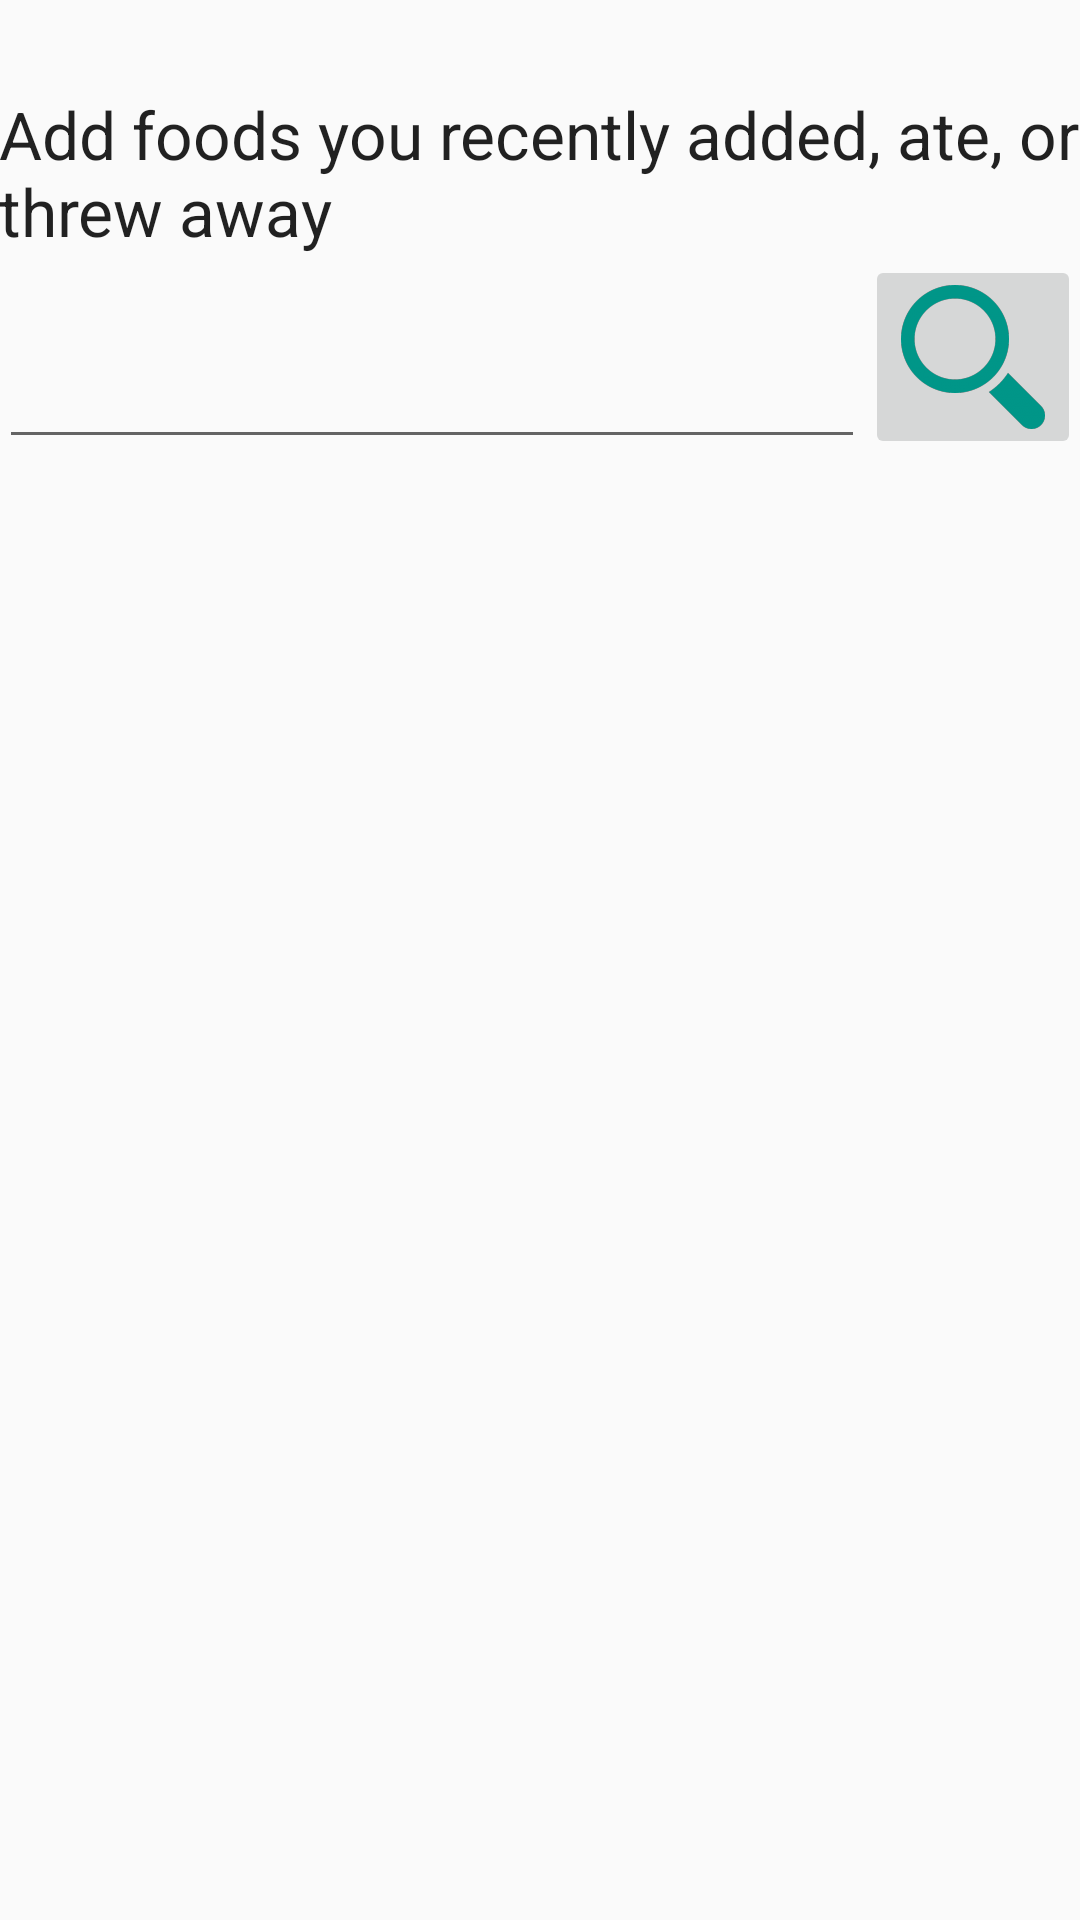

Layout XML and referenced resources for this Android screen:
<!-- AndroidManifest.xml: application theme AppTheme -->
<!-- res/layout/activity_existing_input.xml -->
<RelativeLayout xmlns:android="http://schemas.android.com/apk/res/android"
    xmlns:tools="http://schemas.android.com/tools" android:layout_width="match_parent"
    android:layout_height="match_parent" android:paddingLeft="@dimen/activity_horizontal_margin"
    android:paddingRight="@dimen/activity_horizontal_margin"
    android:paddingTop="30dp"
    android:paddingBottom="@dimen/activity_vertical_margin"
    tools:context="com.khmkau.codeu.foodapp.ExistingInputActivity">


    <LinearLayout
        android:layout_width="match_parent"
        android:layout_height="match_parent"
        android:orientation="vertical"
        android:baselineAligned="false">
        <TextView
            android:layout_width="match_parent"
            android:layout_height="wrap_content"
            android:text="@string/existing_prompt"
            android:textAppearance="?android:attr/textAppearanceLarge" />
        <LinearLayout
            android:layout_width="match_parent"
            android:layout_height="wrap_content"
            android:orientation="horizontal"
            android:paddingBottom="30dp">
        <AutoCompleteTextView
            android:id="@+id/searchInput"
            android:layout_width="match_parent"
            android:layout_gravity="bottom"
            android:layout_height="wrap_content"
            android:layout_weight="1"
            android:completionThreshold="1"/>

        <ImageButton
            android:layout_width="wrap_content"
            android:layout_height="wrap_content"
            android:layout_weight="0"
            android:src="@drawable/magnifying_glass"
            android:onClick="search" />
       </LinearLayout>
        <TableLayout
            android:id="@+id/mainTable"
            android:layout_width="fill_parent"
            android:layout_height="wrap_content"
            android:layout_marginLeft="5dip"
            android:layout_marginRight="5dip"
            android:paddingLeft="3dip"
            android:paddingRight="3dip"
            android:shrinkColumns="1"
            android:stretchColumns="1"
            android:visibility="gone">

        <TableRow>

            <TextView
                android:layout_width="wrap_content"
                android:layout_height="wrap_content"
                android:textAppearance="?android:attr/textAppearanceLarge"
                android:text="@string/add_to_label" >
            </TextView>

            <Spinner
                android:id="@+id/tableSpinner"
                android:textAppearance="?android:attr/textAppearanceLarge"
                android:layout_width="wrap_content"
                android:layout_height="wrap_content"
                android:gravity="right" >
            </Spinner>
        </TableRow>
        <TableRow>

            <TextView
                android:layout_width="wrap_content"
                android:layout_height="wrap_content"
                android:textAppearance="?android:attr/textAppearanceLarge"
                android:layout_gravity="center_vertical"
                android:text="@string/quantity_label" >
            </TextView>

            <LinearLayout
                android:layout_height="wrap_content">
                <EditText
                    android:id="@+id/editQuantity"
                    android:layout_width="wrap_content"
                    android:layout_height="wrap_content"
                    android:gravity="start"
                    android:singleLine="true"
                    android:layout_weight="1"
                    android:inputType="number">
                </EditText>

                <Spinner
                    android:id="@+id/quantitySpinner"
                    android:layout_width="wrap_content"
                    android:layout_height="wrap_content"
                    android:layout_gravity="bottom"
                    android:layout_weight="0">

                </Spinner>
            </LinearLayout>
        </TableRow>
        <TableRow>

            <TextView
                android:layout_width="wrap_content"
                android:layout_height="wrap_content"
                android:textAppearance="?android:attr/textAppearanceLarge"
                android:text="@string/purchased_by_label" >
            </TextView>

            <EditText
                android:id="@+id/editPurchasedBy"
                android:layout_width="wrap_content"
                android:layout_height="wrap_content"
                android:textAppearance="?android:attr/textAppearanceLarge"
                android:gravity="start"
                android:singleLine="true"
                android:focusable="false">
            </EditText>

        </TableRow>
        <TableRow>

            <TextView
                android:layout_width="wrap_content"
                android:layout_height="wrap_content"
                android:textAppearance="?android:attr/textAppearanceLarge"
                android:text="@string/expires_by_label" >
            </TextView>

            <EditText
                android:id="@+id/editExpiresBy"
                android:layout_width="wrap_content"
                android:layout_height="wrap_content"
                android:gravity="start"
                android:singleLine="true"
                android:focusable="false">
            </EditText>
        </TableRow>
        <TableRow
            android:id="@+id/rowConsumed"
            android:visibility="gone">
            <TextView
                android:layout_width="wrap_content"
                android:layout_height="wrap_content"
                android:textAppearance="?android:attr/textAppearanceLarge"
                android:text="@string/consumed_by_label" >
            </TextView>

            <EditText
                android:id="@+id/editConsumedBy"
                android:layout_width="wrap_content"
                android:layout_height="wrap_content"
                android:gravity="start"
                android:singleLine="true"
                android:focusable="false">
            </EditText>
        </TableRow>
        <TableRow
            android:id="@+id/rowThrown"
            android:visibility="gone">
            <TextView
                android:layout_width="wrap_content"
                android:layout_height="wrap_content"
                android:textAppearance="?android:attr/textAppearanceLarge"
                android:text="@string/thrown_by_label" >
            </TextView>

            <EditText
                android:id="@+id/editThrownBy"
                android:layout_width="wrap_content"
                android:layout_height="wrap_content"
                android:gravity="start"
                android:singleLine="true"
                android:focusable="false">
            </EditText>
        </TableRow>
        <TableRow>

            <TextView
                android:layout_width="wrap_content"
                android:layout_height="wrap_content"
                android:textAppearance="?android:attr/textAppearanceLarge"
                android:text="@string/total_cost_label" >
            </TextView>

            <EditText
                android:id="@+id/editTotalCost"
                android:layout_width="wrap_content"
                android:layout_height="wrap_content"
                android:gravity="start"
                android:singleLine="true"
                android:inputType="numberDecimal">
            </EditText>
        </TableRow>
        </TableLayout>
        <Button
            android:id="@+id/submitButton"
            android:layout_marginTop="30dp"
            android:layout_width="wrap_content"
            android:layout_height="wrap_content"
            android:visibility="gone"
            android:layout_gravity="center"
            android:onClick="insertFromExisting"/>
    </LinearLayout>




</RelativeLayout>
<!-- resources referenced by this layout -->
<resources>
  <!-- drawable magnifying_glass: png bitmap (drawable-hdpi, 3179 bytes) -->
  <string name="add_to_label">Adding to:</string>
  <string name="consumed_by_label">Consumed*:</string>
  <string name="existing_prompt">Add foods you recently added, ate, or threw away</string>
  <string name="expires_by_label">Expires*:</string>
  <string name="purchased_by_label">Bought*:</string>
  <string name="quantity_label">Quantity*:</string>
  <string name="thrown_by_label">Thrown*:</string>
  <string name="total_cost_label">Total Cost*:</string>
  <style name="AppTheme" parent="@style/Theme.AppCompat.Light.DarkActionBar">
          <item name="colorPrimary">#009688</item>
          <item name="colorPrimaryDark">#616161</item>
      </style>
  l
</resources>
